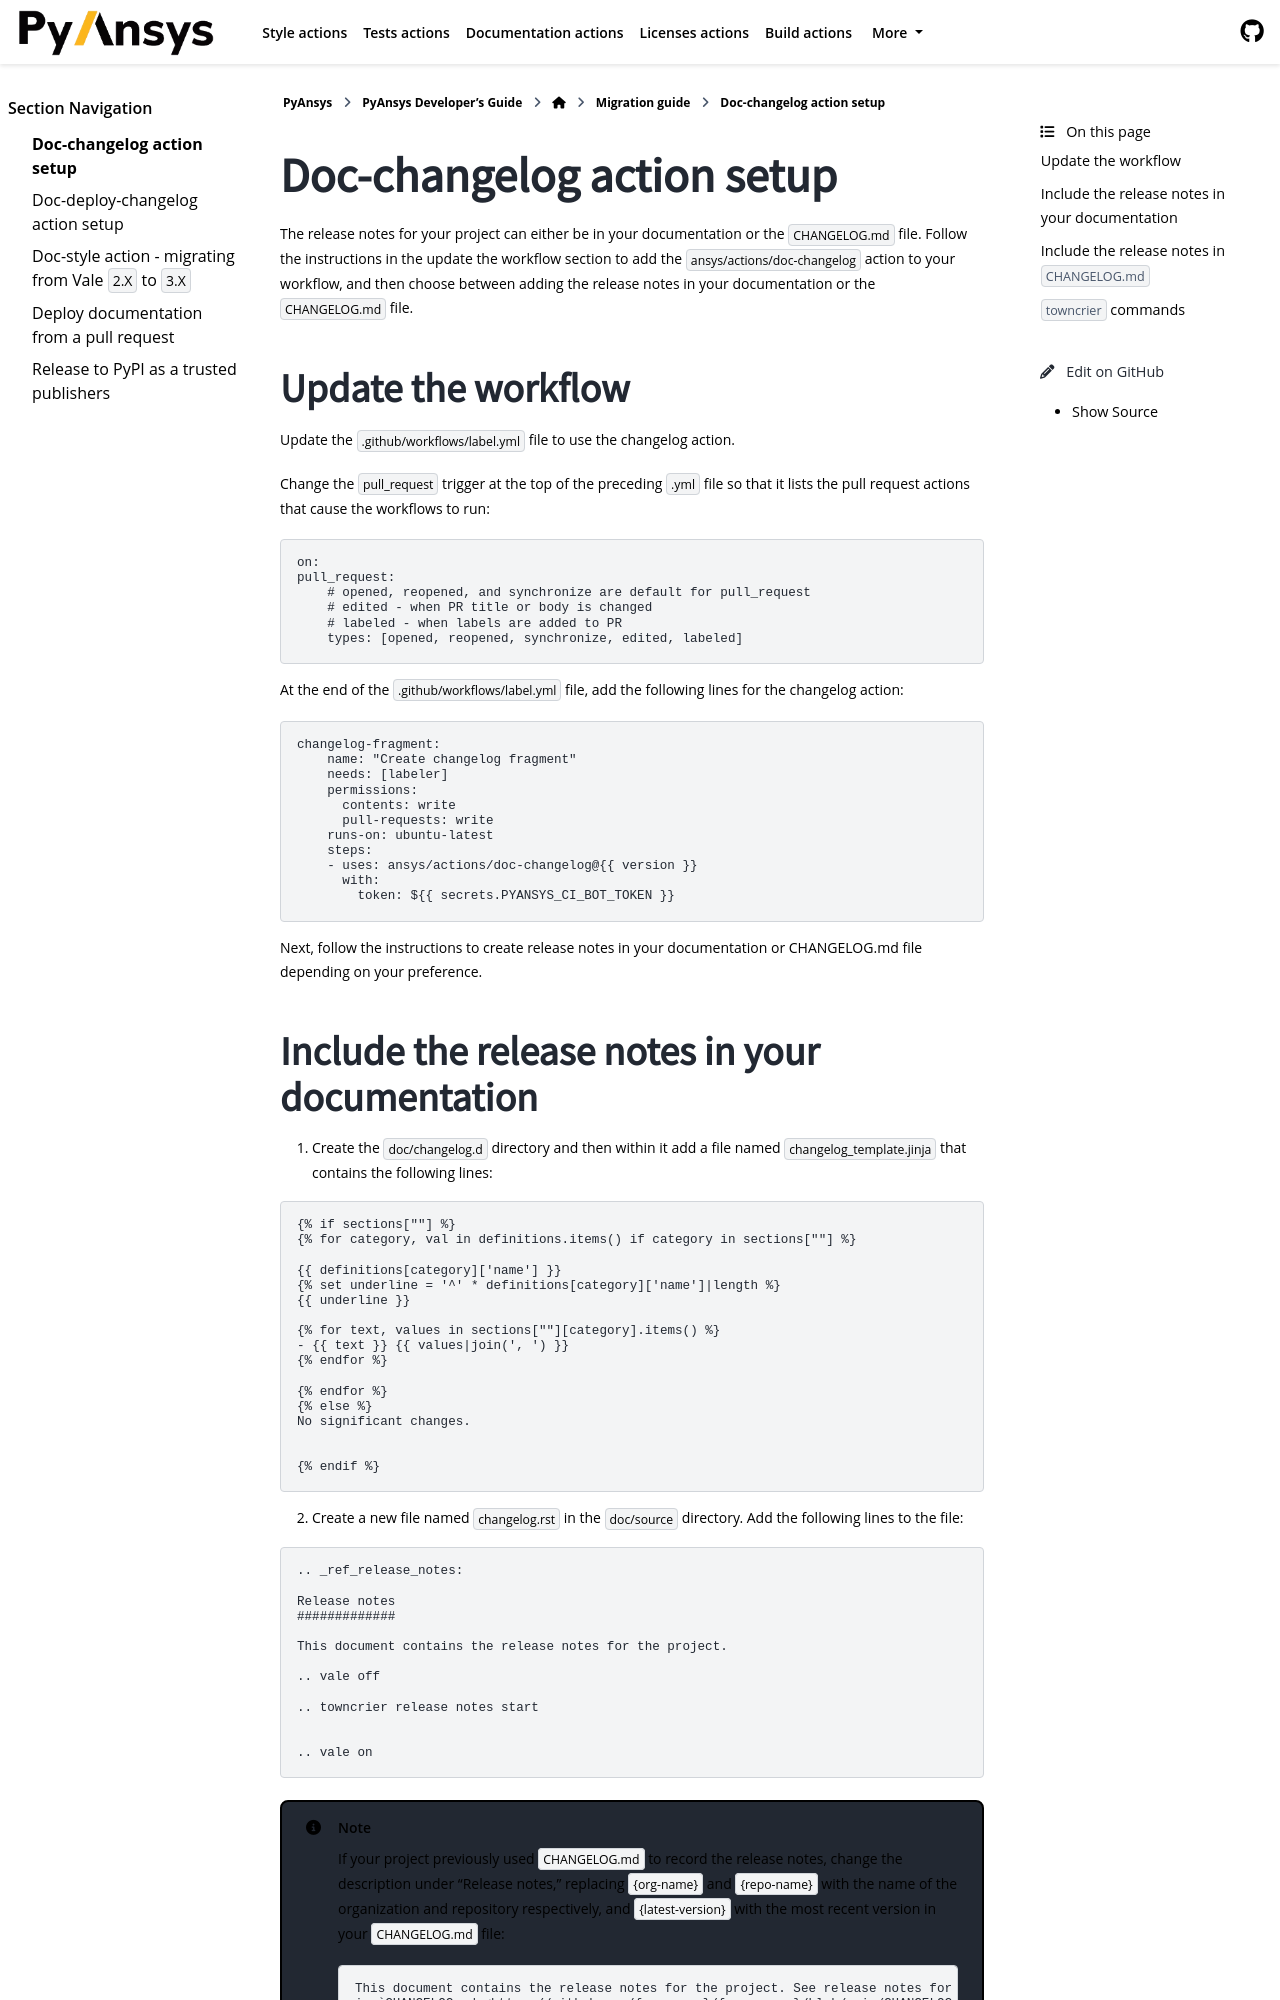

repository: ansys/actions · page: version/10.0/migrations/docs-changelog-setup.html · generator: sphinx

.. _docs_changelog_action_setup:

Doc-changelog action setup
==========================

The release notes for your project can either be in your documentation or the ``CHANGELOG.md`` file.
Follow the instructions in the `update the workflow <#update-the-workflow>`_ section to add the ``ansys/actions/doc-changelog`` action
to your workflow, and then choose between adding the release notes in your documentation
or the ``CHANGELOG.md`` file.

Update the workflow
-------------------

Update the ``.github/workflows/label.yml`` file to use the changelog action.

Change the ``pull_request`` trigger at the top of the preceding ``.yml`` file so that it lists the pull request actions that cause the workflows to run:

.. code:: yaml

    on:
    pull_request:
        # opened, reopened, and synchronize are default for pull_request
        # edited - when PR title or body is changed
        # labeled - when labels are added to PR
        types: [opened, reopened, synchronize, edited, labeled]

At the end of the ``.github/workflows/label.yml`` file, add the following lines for the changelog action:

.. code:: yaml

    changelog-fragment:
        name: "Create changelog fragment"
        needs: [labeler]
        permissions:
          contents: write
          pull-requests: write
        runs-on: ubuntu-latest
        steps:
        - uses: ansys/actions/doc-changelog@{{ version }}
          with:
            token: ${{ secrets.PYANSYS_CI_BOT_TOKEN }}

Next, follow the instructions to create release notes in your `documentation <#include-the-release-notes-in-your-documentation>`_ or `CHANGELOG.md file <#include-the-release-notes-in-changelog-md>`_ depending on your preference.
